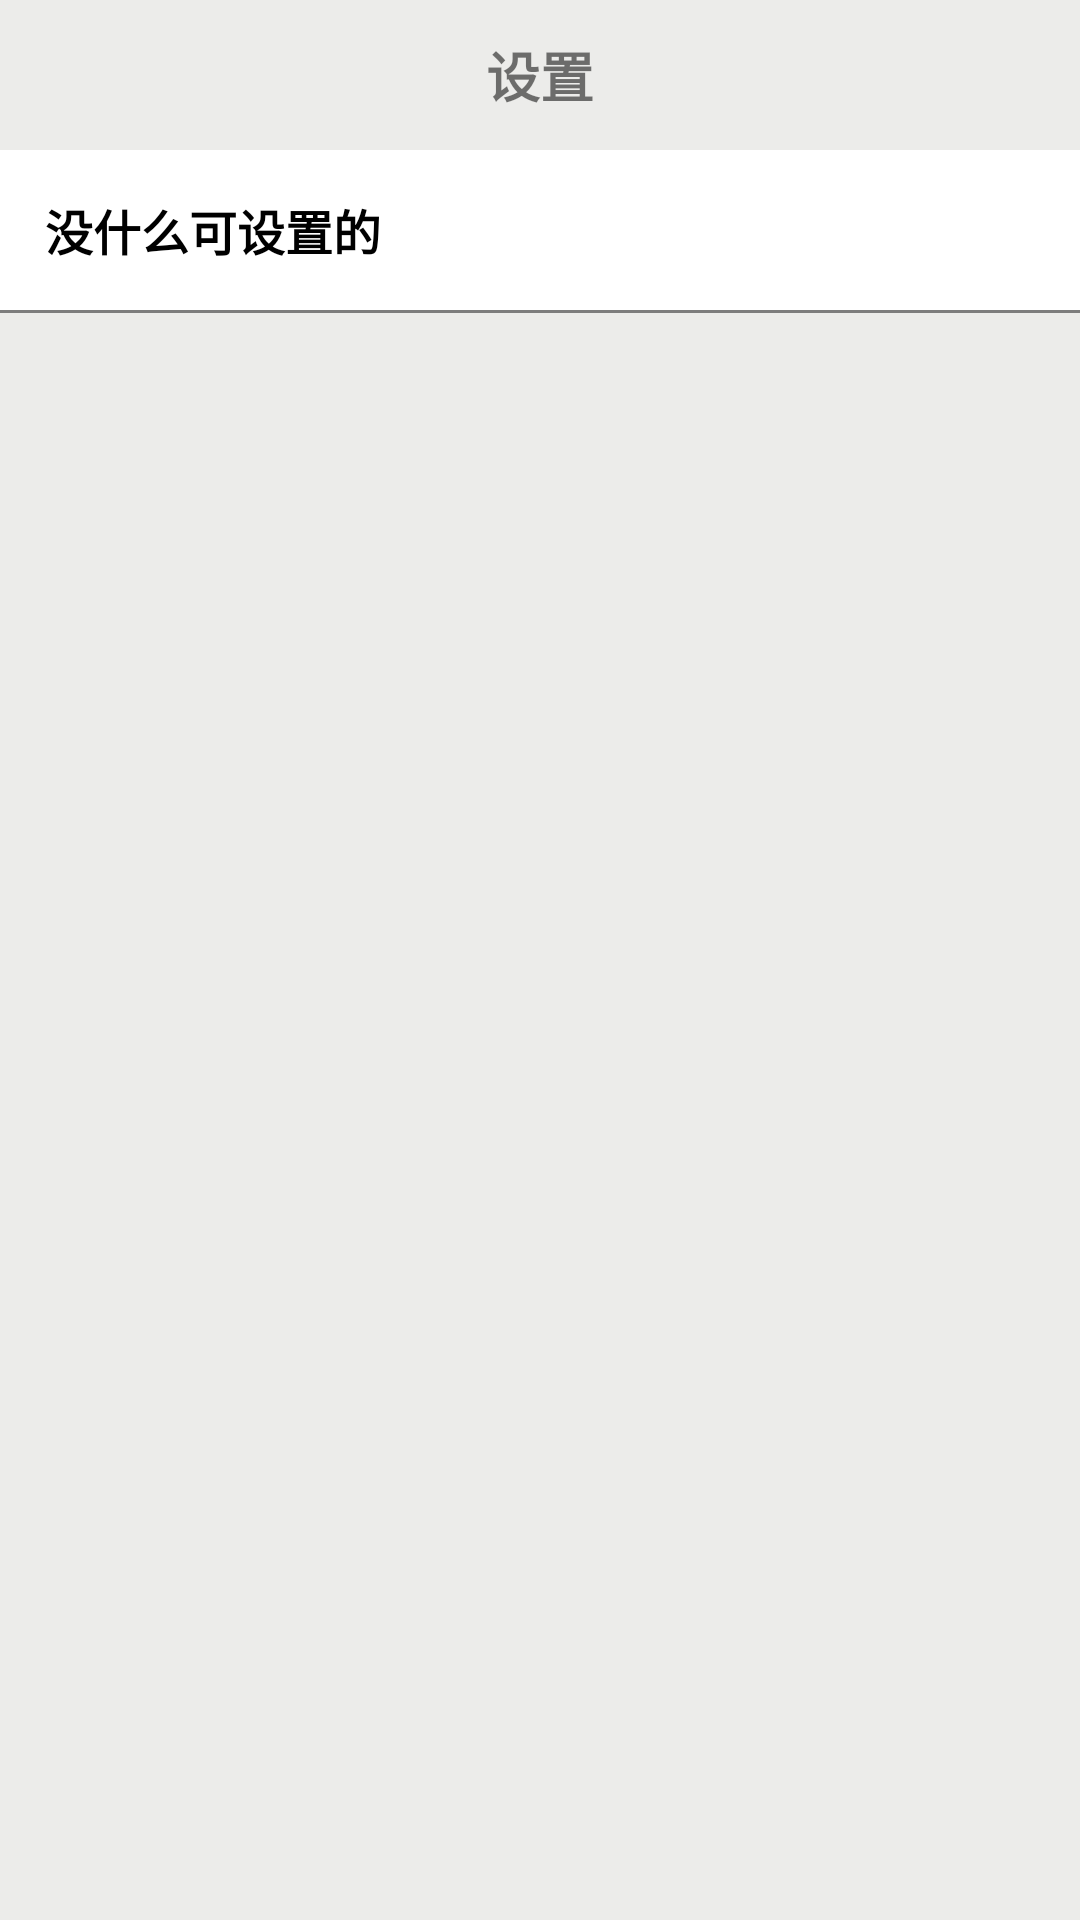

Here is an Android app screen rendered from its layout file. Give the layout XML and the strings, colors and styles it references.
<!-- AndroidManifest.xml: application theme Theme.LiteBill -->
<!-- res/layout/activity_setting.xml -->
<?xml version="1.0" encoding="utf-8"?>
<LinearLayout xmlns:android="http://schemas.android.com/apk/res/android"
    xmlns:app="http://schemas.android.com/apk/res-auto"
    xmlns:tools="http://schemas.android.com/tools"
    android:layout_width="match_parent"
    android:layout_height="match_parent"
    android:orientation="vertical"
    android:background="@color/grey_ececea"
    tools:context=".activity.SettingActivity">
    <RelativeLayout
        android:layout_width="match_parent"
        android:layout_height="50dp">

        <ImageView
            android:id="@+id/setting_iv_back"
            android:layout_width="wrap_content"
            android:layout_height="match_parent"
            android:layout_marginLeft="10dp"
            android:src="@mipmap/it_back" />

        <TextView
            android:layout_width="wrap_content"
            android:layout_height="wrap_content"
            android:layout_centerInParent="true"
            android:text="@string/setting"
            android:textSize="18sp"
            android:textStyle="bold" />
    </RelativeLayout>
    <TextView
        android:id="@+id/setting_tv_1"
        android:layout_width="match_parent"
        android:layout_height="wrap_content"
        android:text="没什么可设置的"
        android:textSize="16sp"
        android:textStyle="bold"
        android:padding="15dp"
        android:background="@color/white"
        android:textColor="@color/black"
        />
    <View
        android:layout_width="match_parent"
        android:layout_height="1dp"
        android:background="@color/grey_7d7d7d"/>

</LinearLayout>
<!-- resources referenced by this layout -->
<resources>
  <color name="black">#FF000000</color>
  <color name="grey_7d7d7d">#7d7d7d</color>
  <color name="grey_ececea">#ececea</color>
  <color name="white">#FFFFFFFF</color>
  <string name="setting">设置</string>
  <style name="Theme.LiteBill" parent="Theme.MaterialComponents.DayNight.NoActionBar.Bridge">
          
          <item name="colorPrimary">@color/colorPrimary</item>
          <item name="colorPrimaryDark">@color/rice_fffaf4</item>
          <item name="colorPrimaryVariant">@color/colorPrimary</item>
          <item name="colorOnPrimary">@color/white</item>
          
          <item name="colorSecondary">@color/teal_200</item>
          <item name="colorSecondaryVariant">@color/teal_700</item>
          <item name="colorOnSecondary">@color/black</item>
          
          <item name="android:statusBarColor" tools:targetApi="l">?attr/colorPrimaryVariant</item>
          
      </style>
  <color name="colorPrimary">#b5c4b1</color>
  <color name="rice_fffaf4">#FFfffaf4</color>
  <color name="teal_200">#FF03DAC5</color>
  <color name="teal_700">#FF018786</color>
</resources>
